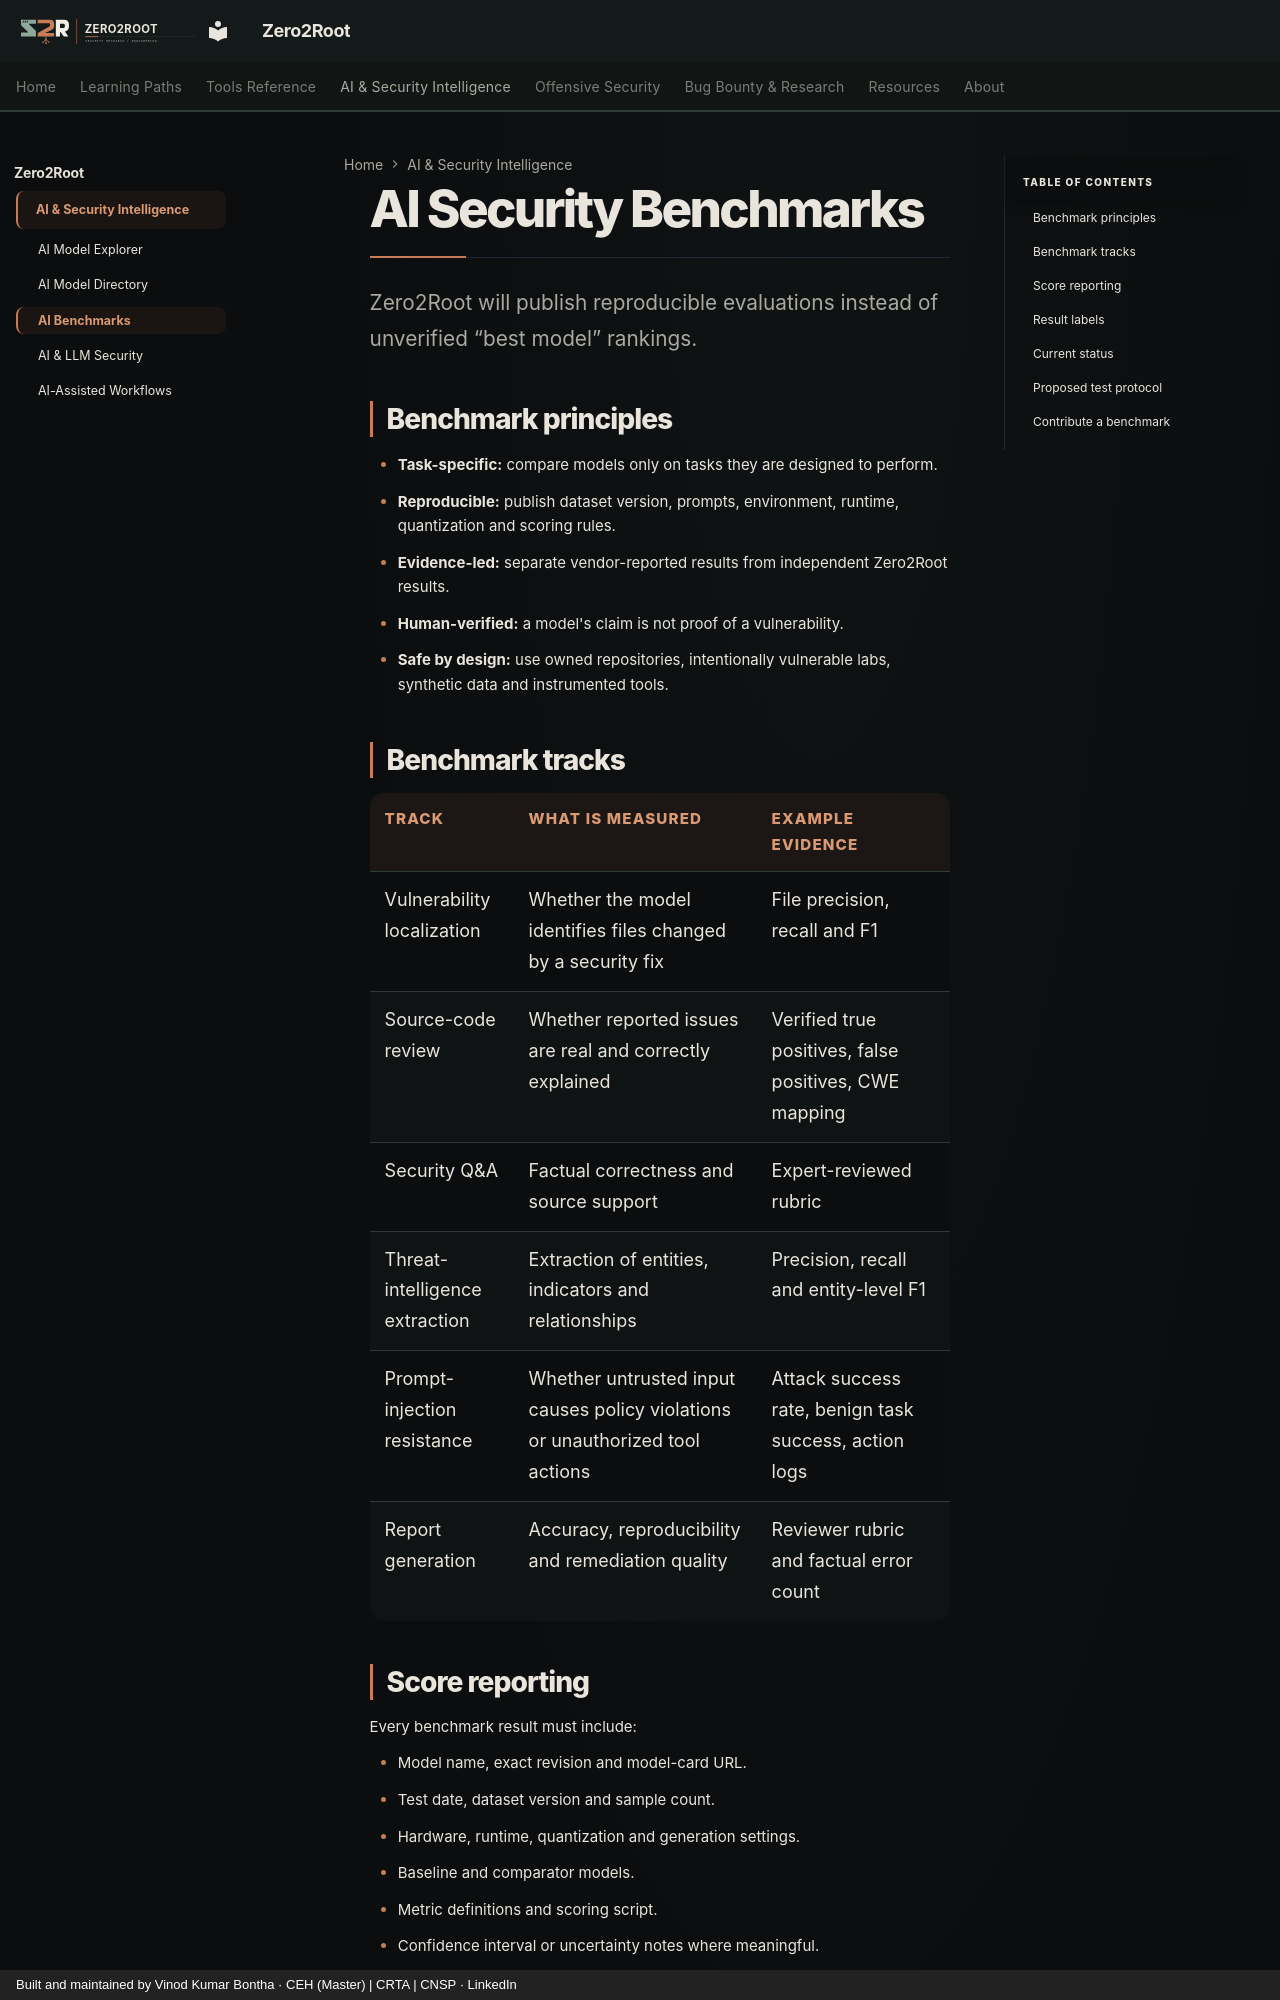

repository: Zero2Root-VK/Zero2Root · page: ai-lab/benchmarks/index.html · generator: mkdocs · copyright: Built and maintained by Vinod Kumar Bontha · CEH (Master) | CRTA | CNSP · LinkedIn

# AI Security Benchmarks

Zero2Root will publish reproducible evaluations instead of unverified “best model” rankings.

## Benchmark principles

- **Task-specific:** compare models only on tasks they are designed to perform.
- **Reproducible:** publish dataset version, prompts, environment, runtime, quantization and scoring rules.
- **Evidence-led:** separate vendor-reported results from independent Zero2Root results.
- **Human-verified:** a model's claim is not proof of a vulnerability.
- **Safe by design:** use owned repositories, intentionally vulnerable labs, synthetic data and instrumented tools.

## Benchmark tracks

| Track | What is measured | Example evidence |
|---|---|---|
| Vulnerability localization | Whether the model identifies files changed by a security fix | File precision, recall and F1 |
| Source-code review | Whether reported issues are real and correctly explained | Verified true positives, false positives, CWE mapping |
| Security Q&A | Factual correctness and source support | Expert-reviewed rubric |
| Threat-intelligence extraction | Extraction of entities, indicators and relationships | Precision, recall and entity-level F1 |
| Prompt-injection resistance | Whether untrusted input causes policy violations or unauthorized tool actions | Attack success rate, benign task success, action logs |
| Report generation | Accuracy, reproducibility and remediation quality | Reviewer rubric and factual error count |
